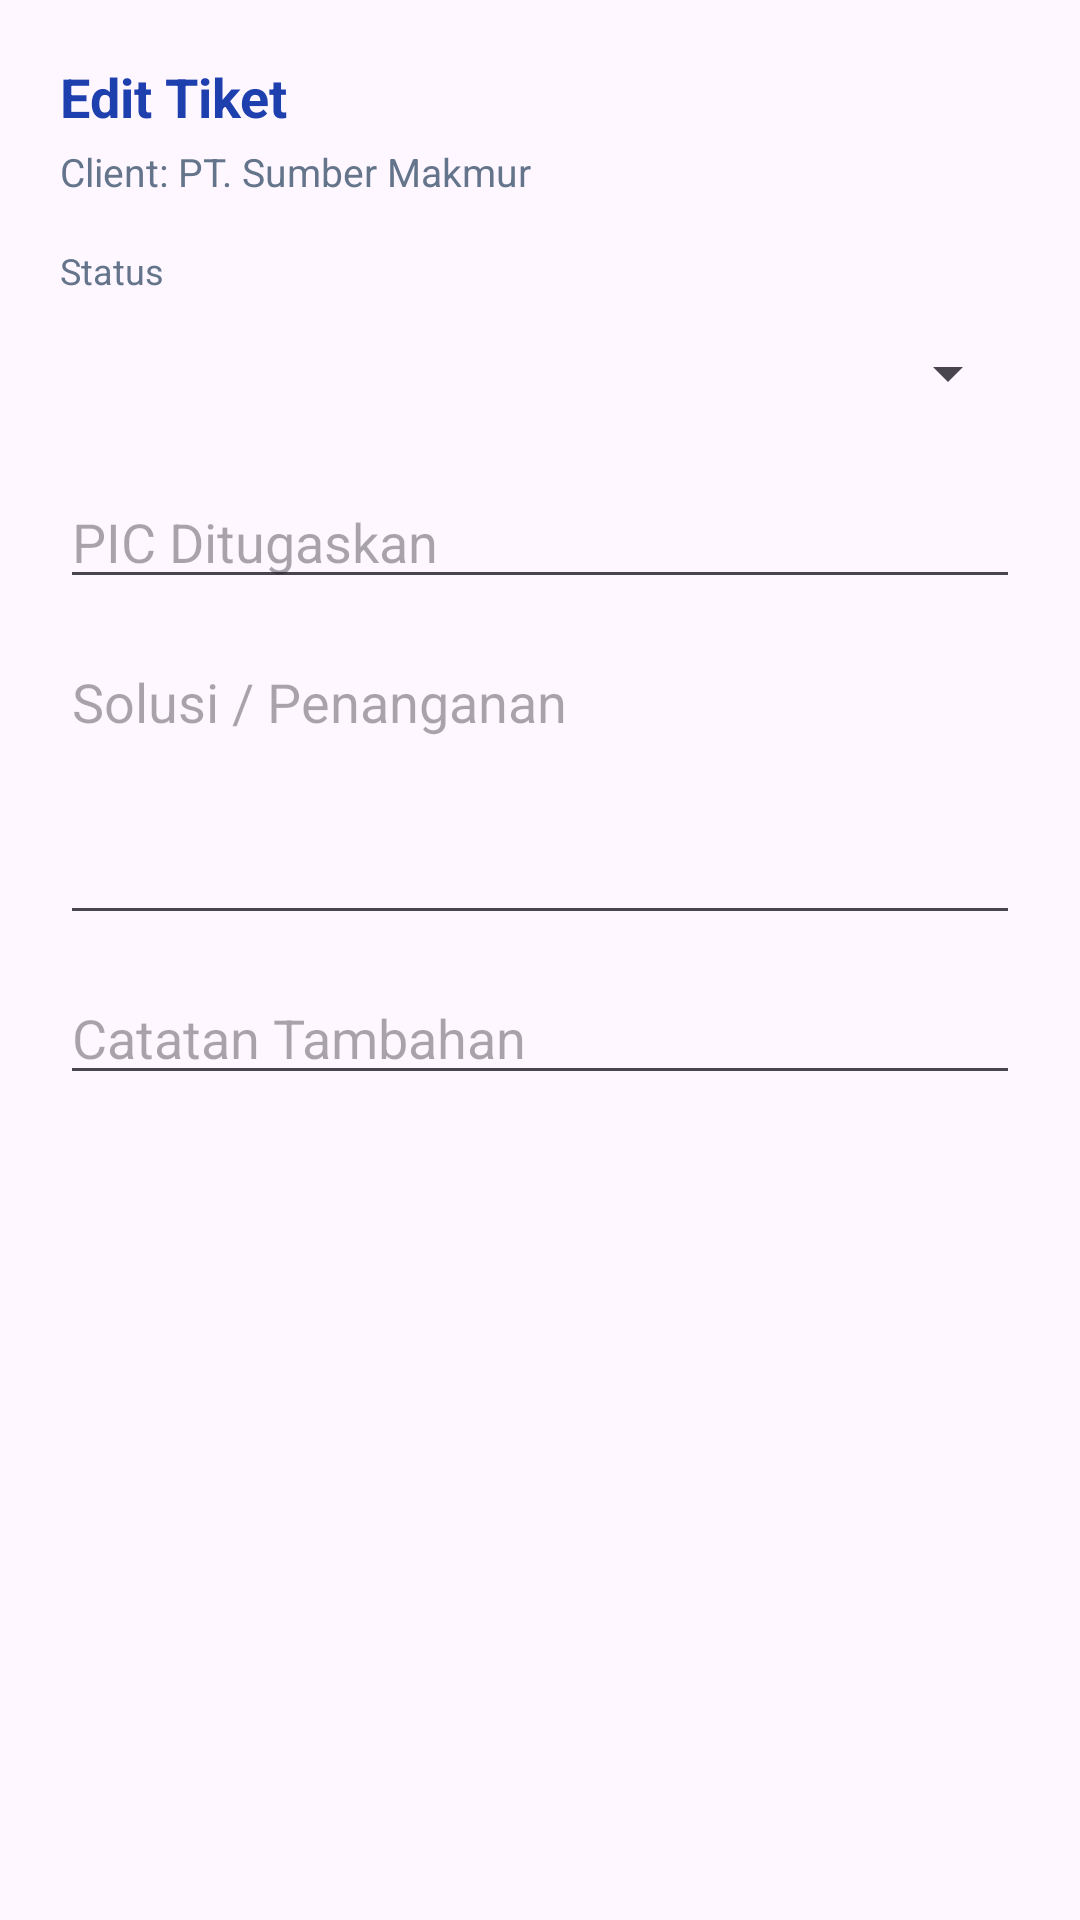

Write the Android layout XML for this screen, with the resource values it uses.
<!-- AndroidManifest.xml: application theme Theme.ITSupportApp -->
<!-- res/layout/dialog_edit_ticket.xml -->
<?xml version="1.0" encoding="utf-8"?>
<ScrollView xmlns:android="http://schemas.android.com/apk/res/android"
    android:layout_width="match_parent"
    android:layout_height="wrap_content">

    <LinearLayout
        android:layout_width="match_parent"
        android:layout_height="wrap_content"
        android:orientation="vertical"
        android:padding="20dp">

        <TextView
            android:id="@+id/tvEditTitle"
            android:layout_width="wrap_content"
            android:layout_height="wrap_content"
            android:text="@string/edit_ticket"
            android:textColor="@color/primary_blue"
            android:textSize="18sp"
            android:textStyle="bold" />

        <TextView
            android:id="@+id/tvClientInfo"
            android:layout_width="wrap_content"
            android:layout_height="wrap_content"
            android:layout_marginTop="4dp"
            android:text="Client: PT. Sumber Makmur"
            android:textColor="@color/text_secondary"
            android:textSize="13sp" />

        <TextView
            android:layout_width="wrap_content"
            android:layout_height="wrap_content"
            android:layout_marginTop="16dp"
            android:text="@string/status"
            android:textColor="@color/text_secondary"
            android:textSize="12sp" />

        <Spinner
            android:id="@+id/spinnerStatus"
            android:layout_width="match_parent"
            android:layout_height="44dp"
            android:layout_marginTop="4dp" />

        <EditText
            android:id="@+id/etPIC"
            android:layout_width="match_parent"
            android:layout_height="wrap_content"
            android:layout_marginTop="12dp"
            android:hint="@string/assigned_pic"
            android:inputType="textPersonName" />

        <EditText
            android:id="@+id/etSolution"
            android:layout_width="match_parent"
            android:layout_height="100dp"
            android:layout_marginTop="12dp"
            android:gravity="top|start"
            android:hint="@string/solution"
            android:inputType="textMultiLine" />

        <EditText
            android:id="@+id/etNotes"
            android:layout_width="match_parent"
            android:layout_height="wrap_content"
            android:layout_marginTop="12dp"
            android:hint="@string/notes"
            android:inputType="textMultiLine" />

    </LinearLayout>

</ScrollView>
<!-- resources referenced by this layout -->
<resources>
  <color name="primary_blue">#1E40AF</color>
  <color name="text_secondary">#64748B</color>
  <string name="assigned_pic">PIC Ditugaskan</string>
  <string name="edit_ticket">Edit Tiket</string>
  <string name="notes">Catatan Tambahan</string>
  <string name="solution">Solusi / Penanganan</string>
  <string name="status">Status</string>
  <style name="Theme.ITSupportApp" parent="Theme.Material3.DayNight.NoActionBar">
          <item name="colorPrimary">@color/primary_blue</item>
          <item name="colorPrimaryVariant">@color/primary_blue_dark</item>
          <item name="colorSecondary">@color/accent_blue</item>
          <item name="android:statusBarColor">@color/primary_blue_dark</item>
      </style>
  <color name="primary_blue_dark">#1E3A8A</color>
  <color name="accent_blue">#3B82F6</color>
</resources>
